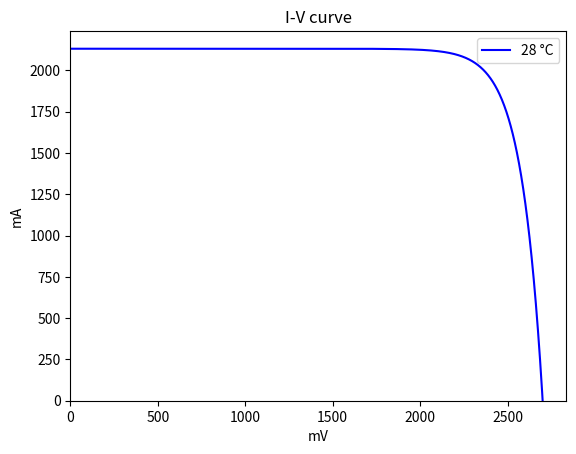
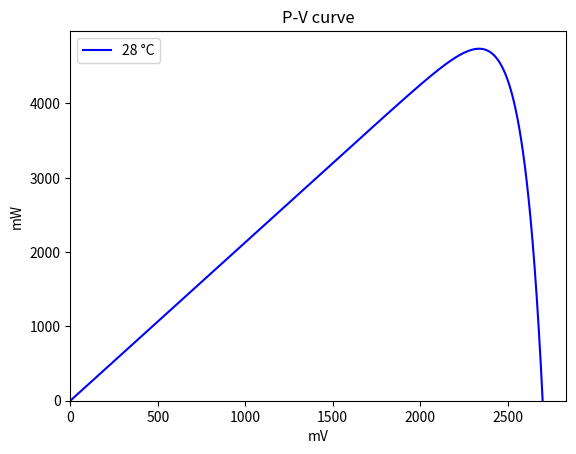

Recreate these plots in Python, in order.
import numpy as np
import matplotlib.pyplot as plt

# Values (based on V1.0)
V_oc = 2700  # mV
V_mp = 2411  # mV
I_mp = 1938  # mA
I_sc = I_mp * 1.1  # mA

d_V_oc = -6.2  # mV/K
d_I_sc = 1.19  # mA/K
d_V_mp = -6.7  # mV/K
d_I_mp = 0.79  # mA/K

# Standard curves
C2 = (V_mp / V_oc - 1) / (np.log(1 - I_mp / I_sc))
C1 = (1 - I_mp / I_sc) * np.exp(- V_mp / C2 / V_oc)

I_list = []
V_list = []
P_list = []
for V in range(0, V_oc + 50, 1):
    I_list.append(I_sc * (1 - C1 * (np.exp(V / C2 / V_oc) - 1)))
    V_list.append(V)
    P_list.append(V * I_list[V] / 1000)


# Higher T curves
def iv(T):
    D_V_oc = d_V_oc * (T - 28)
    D_I_sc = d_I_sc * (T - 28)
    D_V_mp = d_V_mp * (T - 28)
    D_I_mp = d_I_mp * (T - 28)

    V_oc1 = V_oc + D_V_oc
    I_sc1 = I_sc + D_I_sc
    V_mp1 = V_mp + D_V_mp
    I_mp1 = I_mp + D_I_mp

    C2 = (V_mp1 / V_oc1 - 1) / (np.log(1 - I_mp1 / I_sc1))
    C1 = (1 - I_mp1 / I_sc1) * np.exp(- V_mp1 / C2 / V_oc1)

    I1_list = []
    V1_list = []
    P1_list = []
    for V1 in range(0, V_oc + 50, 1):
        I1_list.append(I_sc1 * (1 - C1 * (np.exp(V1 / C2 / V_oc1) - 1)))
        V1_list.append(V1)
        P1_list.append(V1 * I1_list[V1] / 1000)

    return V1_list, I1_list, P1_list


# Single input
T_new = 60  # Celcius

a, b, c = iv(T_new)
# Plot IV
plt.figure(1)
plt.ylabel('mA')
plt.xlabel('mV')
plt.title('I-V curve')
plt.ylim(0, I_sc * 1.05)
plt.xlim(0, V_oc * 1.05)
plt.plot(V_list, I_list, color='b', label='28 °C')
#plt.plot(a, b, color='r', label=str(T_new) + ' °C')
plt.legend()
# Plot PV
plt.figure(2)
plt.ylabel('mW')
plt.xlabel('mV')
plt.title('P-V curve')
plt.ylim(0, np.amax(P_list) * 1.05)
plt.xlim(0, V_oc * 1.05)
plt.plot(V_list, P_list, color='b', label='28 °C')
#plt.plot(a, c, color='r', label=str(T_new) + ' °C')
plt.legend()
print((np.amax(c) - np.amax(P_list)) / np.amax(P_list) *100, '% loss')
print(np.amax(P_list),  'mw/cell')
print(np.amax(c), 'mw/cell')
plt.show()
